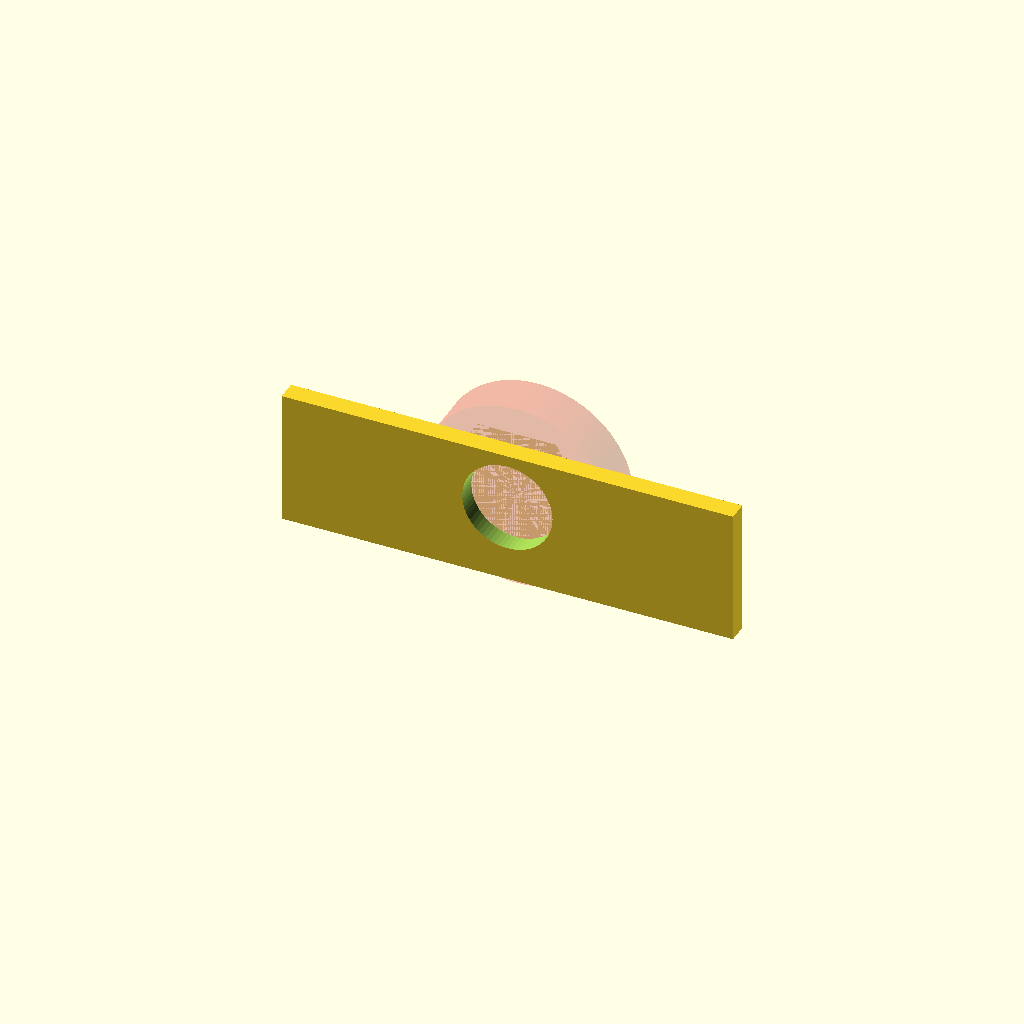
Cell 1: the model at its default parameters.
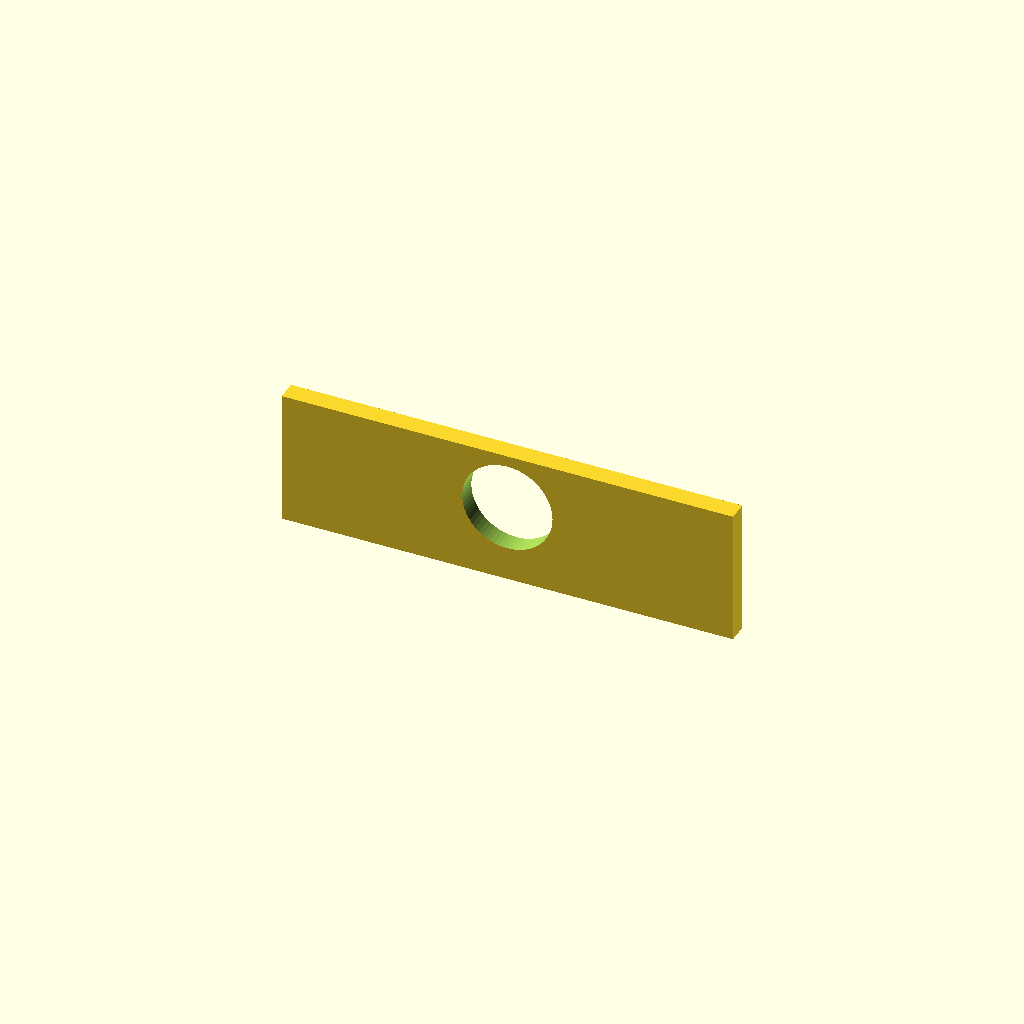
Cell 2: the same model with show_preview = false.
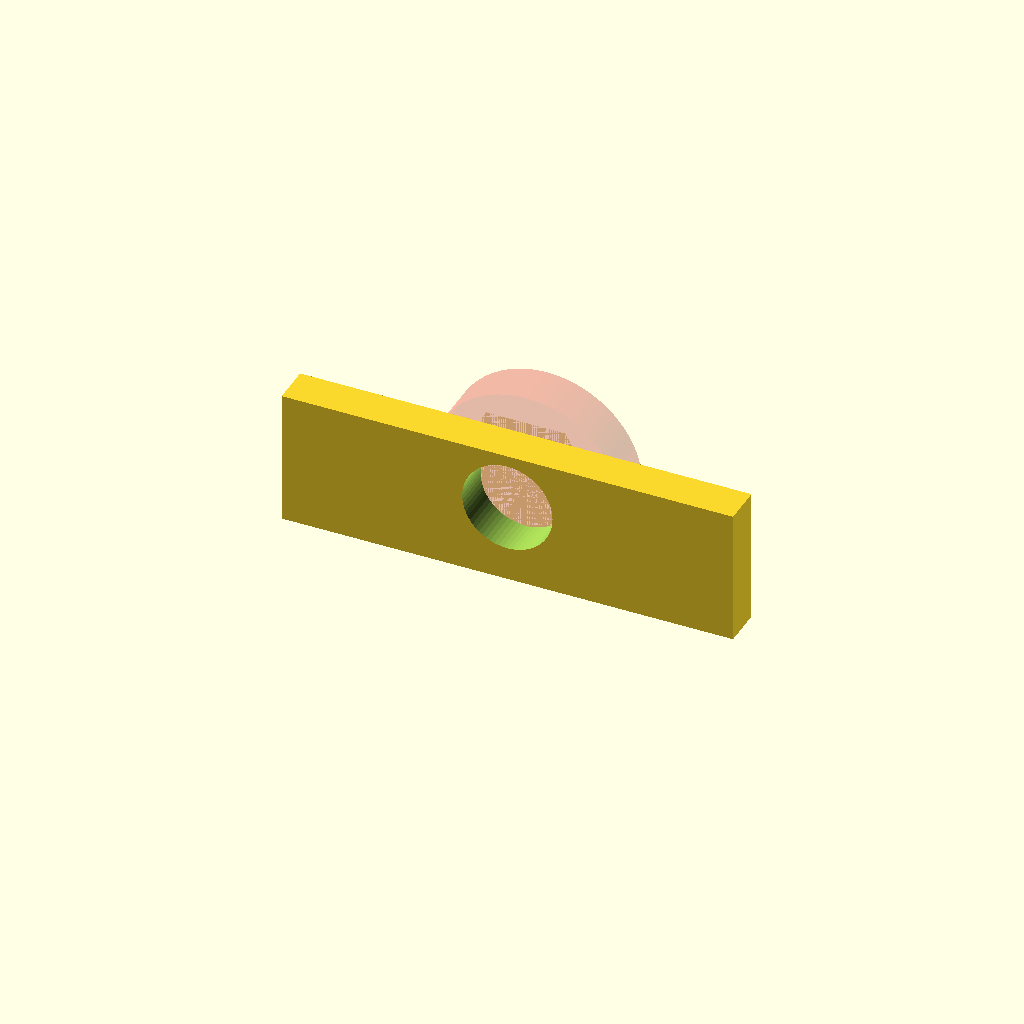
Cell 3: the same model with wall_thickness = 7.
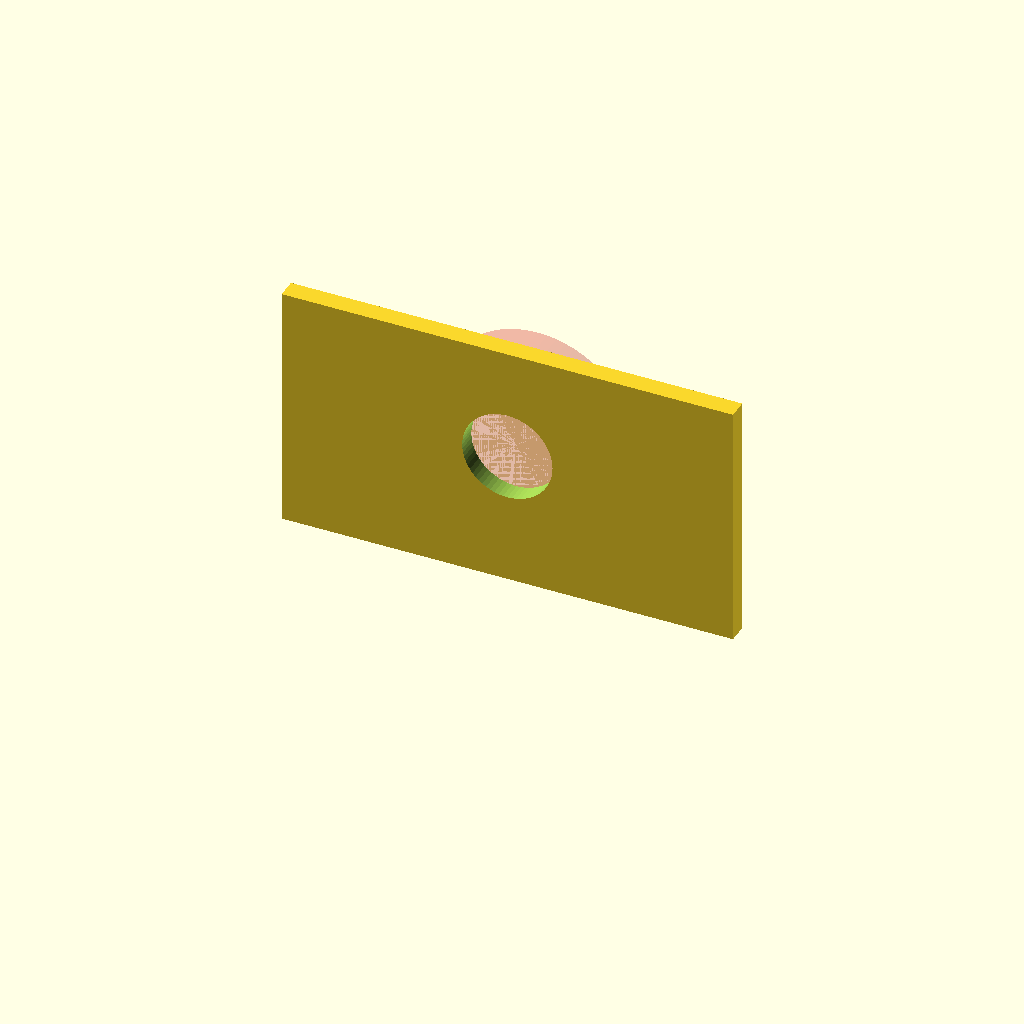
Cell 4 — wall_height set to 40, the other parameters unchanged.
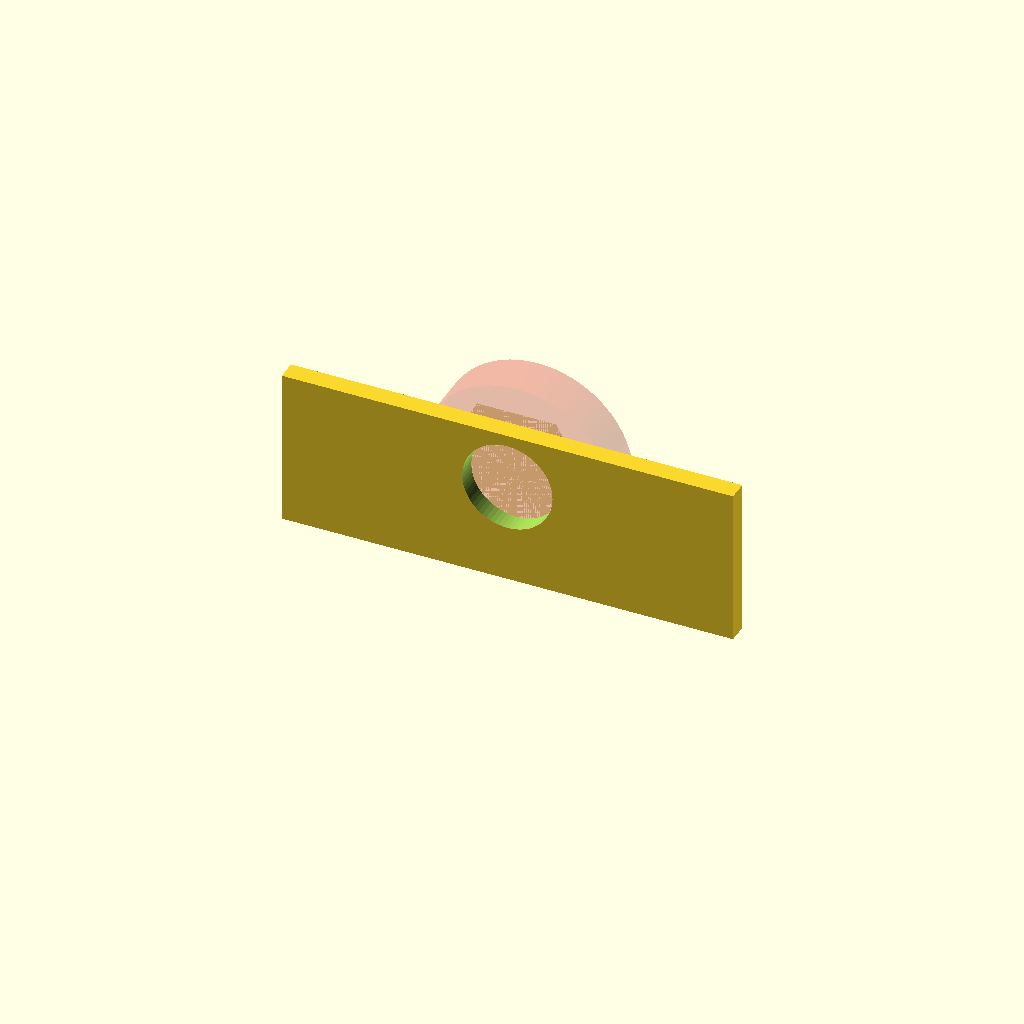
Cell 5: floor_thickness = 8 (everything else at default).
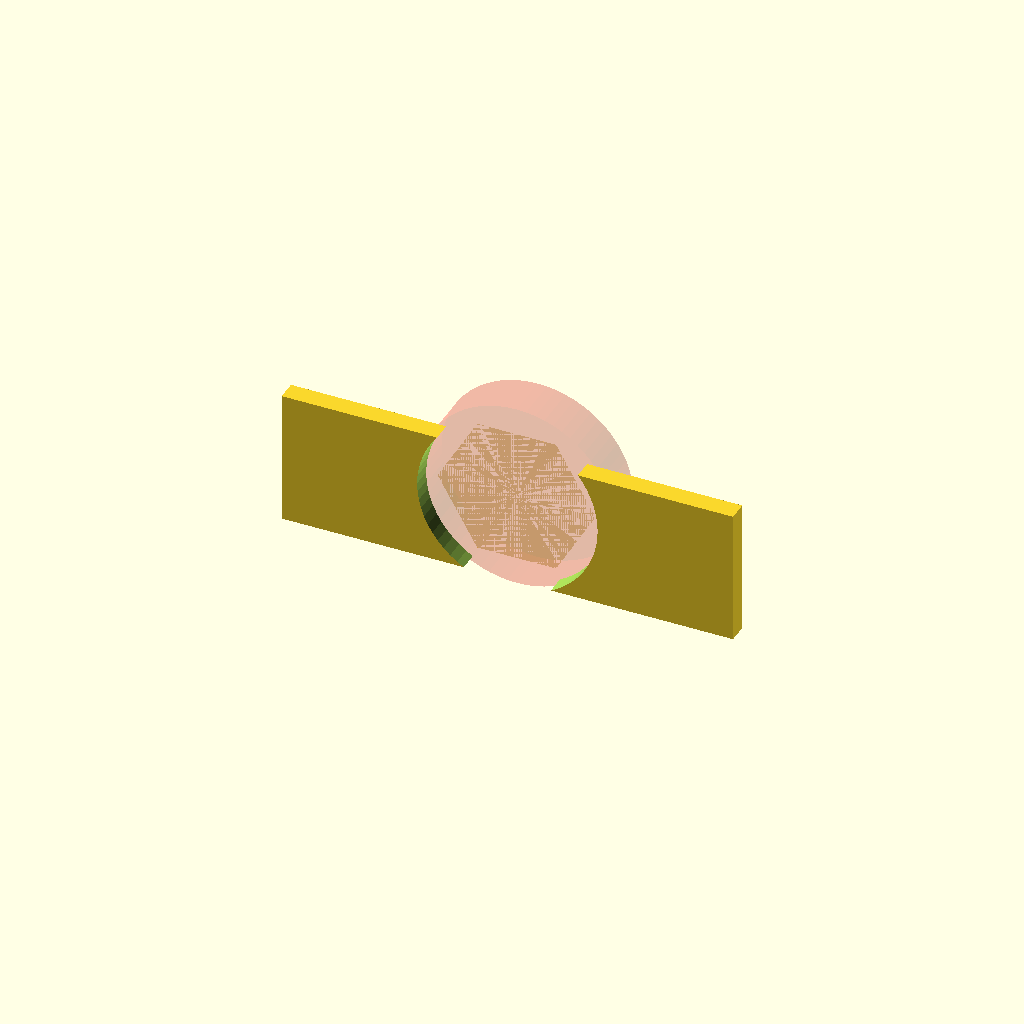
Cell 6: hole_d = 32 (everything else at default).
One fixed orthographic camera (rotation 55°, 0°, 25°; colour scheme Cornfield) for every cell.
The OpenSCAD source (Training CAD/OPENSCAD_IMPLEMENTATION/CODE_PATTERNS/cable_gland_inner_nut_clearance_pattern.scad):
// Cable gland inner nut clearance pattern.
// Uses a real production relief cut plus preview-only hardware.

$fn = 64;

wall_thickness = 3.5;
wall_height = 20;
floor_thickness = 4;

hole_d = 16;
nut_d = 28;
nut_thickness = 5;
tool_clearance_d = 34;
relief_depth = 8;
relief_width = tool_clearance_d + 4;
center_x = 40;
center_z = floor_thickness + wall_height / 2;

show_preview = true;

module gland_hole_cut() {
    translate([center_x, wall_thickness / 2, center_z])
        rotate([90, 0, 0])
            cylinder(h = wall_thickness + 4, d = hole_d, center = true);
}

module inner_nut_relief_cut() {
    translate([
        center_x - relief_width / 2,
        wall_thickness - 0.05,
        0
    ])
        cube([
            relief_width,
            relief_depth + 0.1,
            floor_thickness + wall_height - 0.05
        ]);
}

module wall_with_gland_relief() {
    difference() {
        cube([80, wall_thickness, floor_thickness + wall_height]);
        gland_hole_cut();
        inner_nut_relief_cut();
    }
}

module preview_gland_hardware() {
    if (show_preview) {
        %color([1, 0.65, 0, 0.35])
            translate([center_x, wall_thickness, center_z])
                rotate([-90, 0, 0])
                    cylinder(h = nut_thickness, d = nut_d, $fn = 6);

        %color([1, 0, 0, 0.15])
            translate([center_x, wall_thickness, center_z])
                rotate([-90, 0, 0])
                    cylinder(h = relief_depth, d = tool_clearance_d);
    }
}

wall_with_gland_relief();
preview_gland_hardware();
Parameter table extracted from the source (name, type, default, range or options):
wall_thickness: number, default 3.5
wall_height: number, default 20
floor_thickness: number, default 4
hole_d: number, default 16
nut_d: number, default 28
nut_thickness: number, default 5
tool_clearance_d: number, default 34
relief_depth: number, default 8
center_x: number, default 40
show_preview: bool, default true
